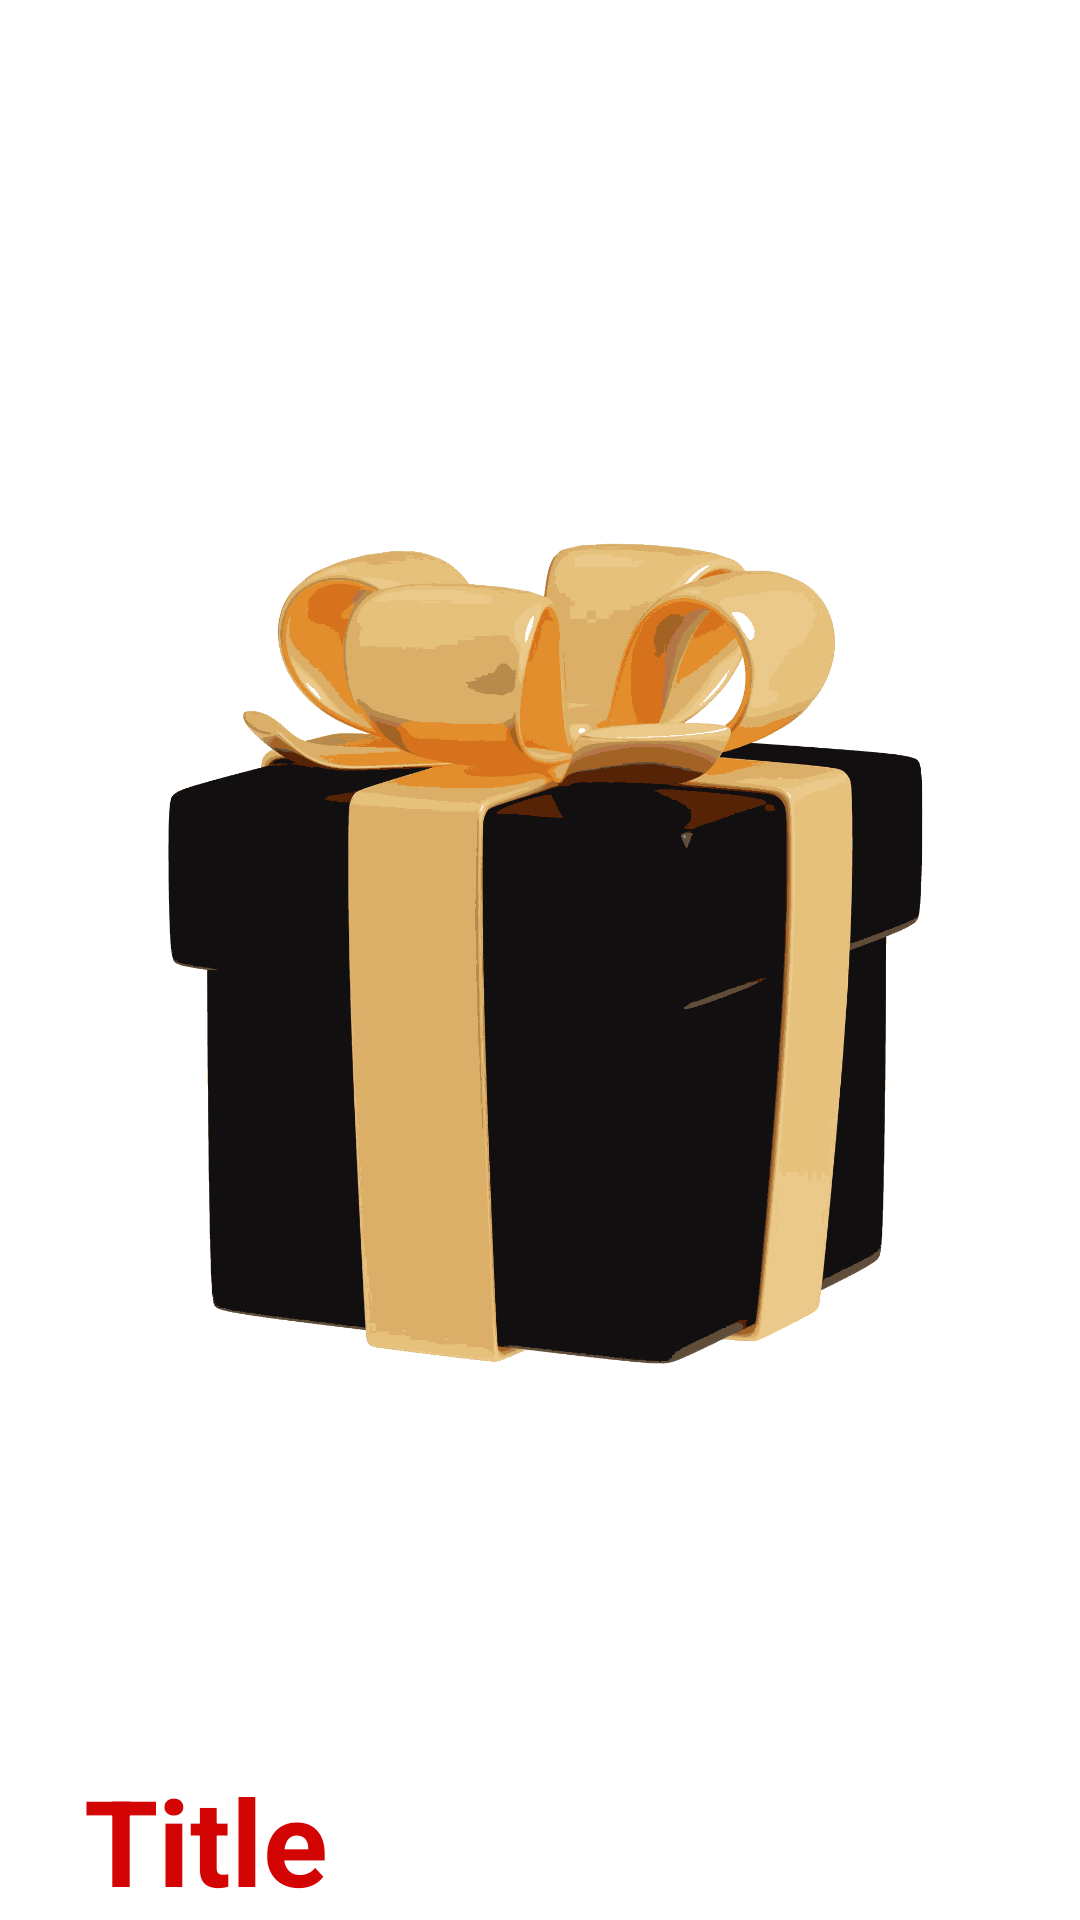

The Android layout XML behind this screen, and the referenced resources:
<!-- AndroidManifest.xml: application theme Theme.GeoQuiz -->
<!-- res/layout/rv_item_layout.xml -->
<?xml version="1.0" encoding="utf-8"?>
<androidx.cardview.widget.CardView
    xmlns:android="http://schemas.android.com/apk/res/android"
    xmlns:tools="http://schemas.android.com/tools"
    android:layout_width="match_parent"
    android:layout_height="220dp"

    xmlns:app="http://schemas.android.com/apk/res-auto"
    app:cardCornerRadius="40dp"
    app:cardBackgroundColor="@color/white"
    app:cardElevation="20dp"
    android:layout_margin="8dp"
    >

    <androidx.constraintlayout.widget.ConstraintLayout
        android:layout_width="match_parent"
        android:layout_height="match_parent">

        <ImageView
            android:id="@+id/iv_Card"
            android:layout_width="0dp"
            android:layout_height="0dp"
            android:src="@drawable/img"
            app:layout_constraintBottom_toBottomOf="parent"
            app:layout_constraintEnd_toEndOf="parent"
            app:layout_constraintHorizontal_bias="0.0"
            app:layout_constraintStart_toStartOf="parent"
            app:layout_constraintTop_toTopOf="parent"
            app:layout_constraintVertical_bias="1.0" />

        <TextView
            android:id="@+id/tv_title"
            android:layout_width="match_parent"

            android:layout_height="wrap_content"
            android:layout_marginStart="28dp"
            android:layout_marginTop="108dp"
            android:text="Title"
            android:textColor="#D30404"
            android:textSize="40dp"
            android:textStyle="bold"
            app:layout_constraintBottom_toBottomOf="parent"
            app:layout_constraintStart_toStartOf="parent"
            app:layout_constraintTop_toTopOf="@+id/imageviewCard"
            app:layout_constraintVertical_bias="1.0" />
    </androidx.constraintlayout.widget.ConstraintLayout>






</androidx.cardview.widget.CardView>
<!-- resources referenced by this layout -->
<resources>
  <color name="white">#FFFFFFFF</color>
  <!-- drawable img: png bitmap (drawable, 104716 bytes) -->
</resources>
